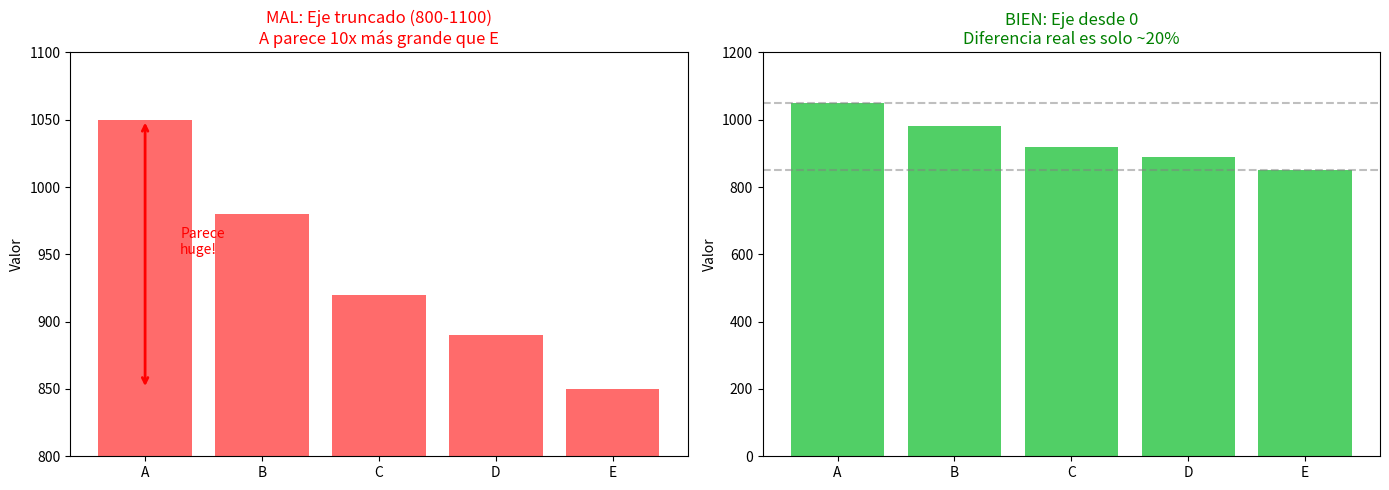
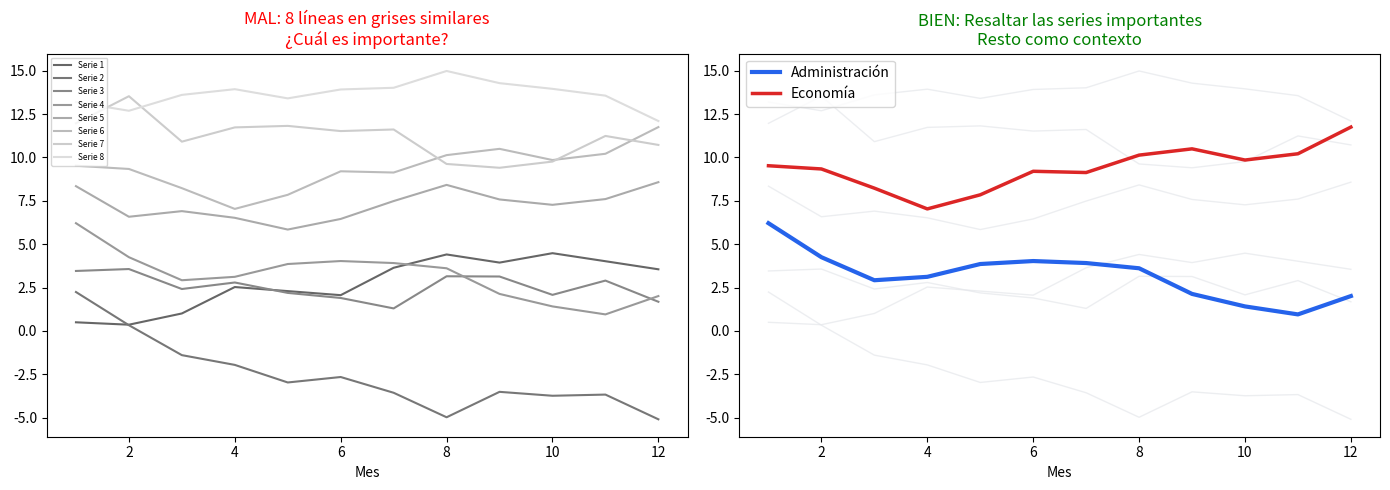
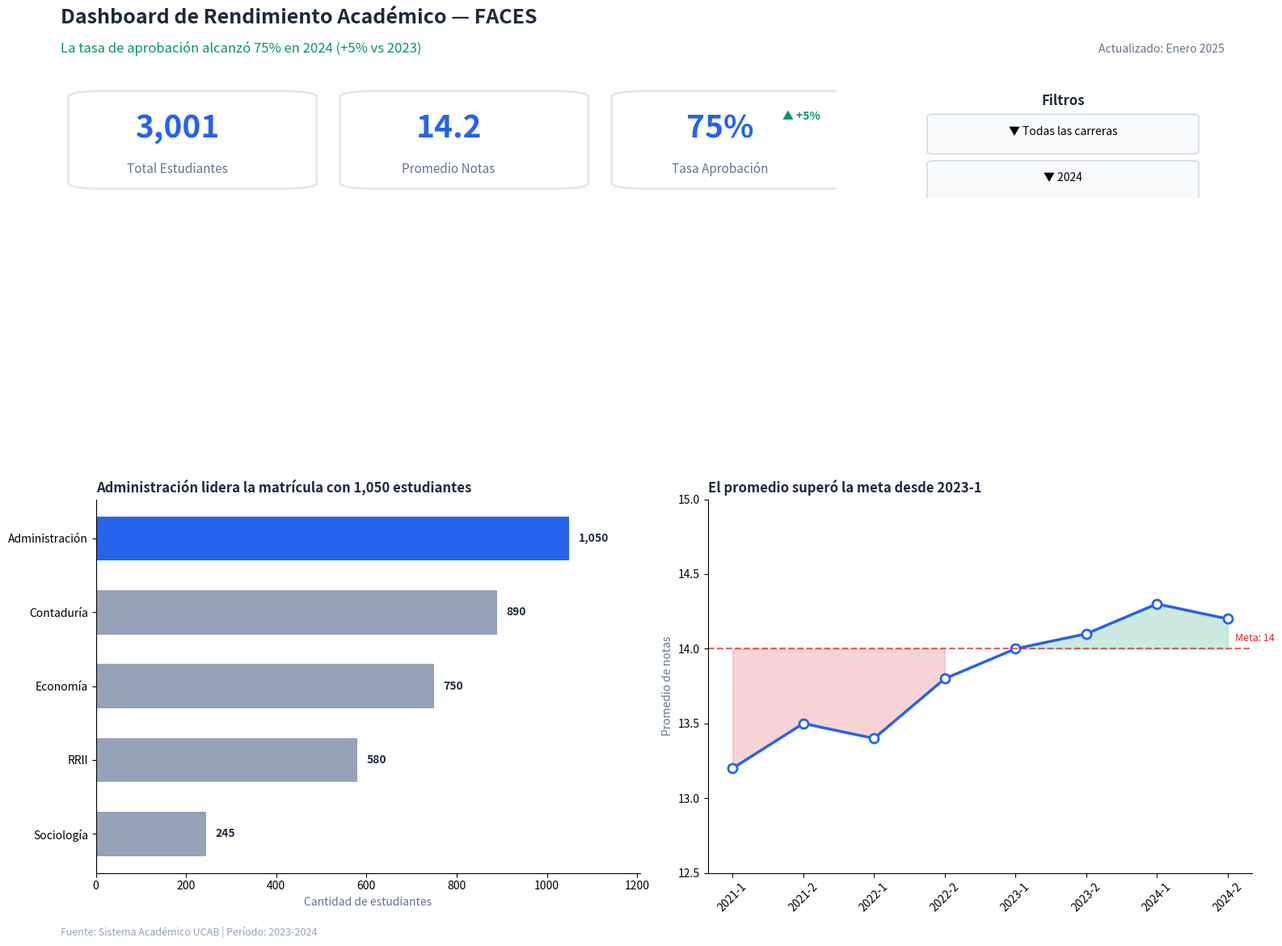

Generate these figures, in order, with matplotlib:
# Demostración visual del Error 5: Eje truncado
import matplotlib.pyplot as plt
import numpy as np

categorias = ['A', 'B', 'C', 'D', 'E']
valores = [1050, 980, 920, 890, 850]

fig, axes = plt.subplots(1, 2, figsize=(14, 5))

# MAL: Eje truncado
axes[0].bar(categorias, valores, color='#ff6b6b')
axes[0].set_ylim(800, 1100)
axes[0].set_title('MAL: Eje truncado (800-1100)\nA parece 10x más grande que E', 
                  fontsize=12, color='red')
axes[0].set_ylabel('Valor')

# Añadir anotación
axes[0].annotate('', xy=(0, 850), xytext=(0, 1050),
                 arrowprops=dict(arrowstyle='<->', color='red', lw=2))
axes[0].text(0.3, 950, 'Parece\nhuge!', fontsize=10, color='red')

# BIEN: Eje desde cero
axes[1].bar(categorias, valores, color='#51cf66')
axes[1].set_ylim(0, 1200)
axes[1].set_title('BIEN: Eje desde 0\nDiferencia real es solo ~20%', 
                  fontsize=12, color='green')
axes[1].set_ylabel('Valor')

# Añadir línea de referencia
axes[1].axhline(y=1050, color='gray', linestyle='--', alpha=0.5)
axes[1].axhline(y=850, color='gray', linestyle='--', alpha=0.5)

plt.tight_layout()
plt.show()

# Calcular la distorsión
print("Análisis de distorsión:")
print(f"Valor A: {valores[0]}, Valor E: {valores[4]}")
print(f"Diferencia real: {(valores[0] - valores[4]) / valores[4] * 100:.1f}%")
print(f"En el gráfico truncado, la barra A parece {(valores[0]-800)/(valores[4]-800):.1f}x más alta que E")

# Demostración: Demasiadas líneas vs líneas con foco
import matplotlib.pyplot as plt
import numpy as np

np.random.seed(42)
x = np.arange(1, 13)
series = [np.cumsum(np.random.randn(12)) + i*2 for i in range(8)]

fig, axes = plt.subplots(1, 2, figsize=(14, 5))

# MAL: Todas las líneas en grises similares
grays = ['#666', '#777', '#888', '#999', '#aaa', '#bbb', '#ccc', '#ddd']
for i, s in enumerate(series):
    axes[0].plot(x, s, color=grays[i], linewidth=1.5)
axes[0].set_title('MAL: 8 líneas en grises similares\n¿Cuál es importante?', 
                  fontsize=12, color='red')
axes[0].set_xlabel('Mes')
axes[0].legend([f'Serie {i+1}' for i in range(8)], fontsize=6, loc='upper left')

# BIEN: Resaltar solo una o dos
for i, s in enumerate(series):
    if i == 3:  # Resaltar serie principal
        axes[1].plot(x, s, color='#2563eb', linewidth=3, label='Administración', zorder=10)
    elif i == 5:  # Segunda importante
        axes[1].plot(x, s, color='#dc2626', linewidth=2.5, label='Economía', zorder=9)
    else:
        axes[1].plot(x, s, color='#e5e7eb', linewidth=1, alpha=0.7)

axes[1].set_title('BIEN: Resaltar las series importantes\nResto como contexto', 
                  fontsize=12, color='green')
axes[1].set_xlabel('Mes')
axes[1].legend(loc='upper left')

plt.tight_layout()
plt.show()

# Dashboard mejorado completo
import matplotlib.pyplot as plt
import matplotlib.patches as mpatches
import numpy as np

# Datos de ejemplo
carreras = ['Administración', 'Contaduría', 'Economía', 'RRII', 'Sociología']
estudiantes = [1050, 890, 750, 580, 245]
promedios = [14.5, 14.2, 13.8, 14.0, 12.8]
tasas = [78, 75, 72, 74, 62]

# Configuración
fig = plt.figure(figsize=(16, 12), facecolor='white')

# Título principal
fig.text(0.05, 0.96, 'Dashboard de Rendimiento Académico — FACES', 
         fontsize=18, fontweight='bold', color='#1e293b')
fig.text(0.05, 0.93, 'La tasa de aprobación alcanzó 75% en 2024 (+5% vs 2023)', 
         fontsize=12, color='#059669')
fig.text(0.95, 0.93, 'Actualizado: Enero 2025', 
         fontsize=10, color='#64748b', ha='right')

# KPIs
ax_kpi = fig.add_axes([0.05, 0.78, 0.6, 0.12])
ax_kpi.axis('off')

kpis = [
    ('Total Estudiantes', '3,001', ''),
    ('Promedio Notas', '14.2', ''),
    ('Tasa Aprobación', '75%', '▲ +5%')
]

for i, (label, value, delta) in enumerate(kpis):
    x_pos = 0.15 + i * 0.35
    
    # Caja del KPI
    rect = mpatches.FancyBboxPatch(
        (x_pos - 0.12, 0.1), 0.28, 0.8,
        boxstyle="round,pad=0.02,rounding_size=0.05",
        facecolor='white', edgecolor='#e2e8f0', linewidth=2
    )
    ax_kpi.add_patch(rect)
    
    # Valor
    ax_kpi.text(x_pos, 0.6, value, ha='center', va='center', 
                fontsize=28, fontweight='bold', color='#2563eb')
    # Etiqueta
    ax_kpi.text(x_pos, 0.25, label, ha='center', va='center', 
                fontsize=11, color='#64748b')
    # Delta (si existe)
    if delta:
        ax_kpi.text(x_pos + 0.08, 0.7, delta, ha='left', va='center', 
                    fontsize=10, color='#059669', fontweight='bold')

# Filtros (placeholder)
ax_filtro = fig.add_axes([0.7, 0.78, 0.25, 0.12])
ax_filtro.axis('off')
ax_filtro.text(0.5, 0.8, 'Filtros', ha='center', fontsize=12, fontweight='bold', color='#1e293b')
ax_filtro.add_patch(mpatches.FancyBboxPatch(
    (0.1, 0.4), 0.8, 0.3, boxstyle="round,pad=0.02",
    facecolor='#f8fafc', edgecolor='#cbd5e1'))
ax_filtro.text(0.5, 0.55, '▼ Todas las carreras', ha='center', fontsize=10)
ax_filtro.add_patch(mpatches.FancyBboxPatch(
    (0.1, 0.0), 0.8, 0.3, boxstyle="round,pad=0.02",
    facecolor='#f8fafc', edgecolor='#cbd5e1'))
ax_filtro.text(0.5, 0.15, '▼ 2024', ha='center', fontsize=10)

# Gráfico de barras - Estudiantes por carrera
ax1 = fig.add_subplot(2, 2, 3)
sorted_idx = np.argsort(estudiantes)
carreras_sorted = [carreras[i] for i in sorted_idx]
estudiantes_sorted = [estudiantes[i] for i in sorted_idx]

colors = ['#94a3b8'] * len(carreras_sorted)
colors[-1] = '#2563eb'  # Resaltar la mayor

bars = ax1.barh(carreras_sorted, estudiantes_sorted, color=colors, height=0.6)
ax1.set_title('Administración lidera la matrícula con 1,050 estudiantes', 
              fontsize=12, fontweight='bold', loc='left', color='#1e293b')
ax1.set_xlabel('Cantidad de estudiantes', fontsize=10, color='#64748b')
ax1.set_xlim(0, max(estudiantes_sorted) * 1.15)
ax1.spines['top'].set_visible(False)
ax1.spines['right'].set_visible(False)

# Etiquetas de datos
for bar, val in zip(bars, estudiantes_sorted):
    ax1.text(val + 20, bar.get_y() + bar.get_height()/2, 
             f'{val:,}', va='center', fontweight='bold', color='#1e293b')

# Gráfico de líneas - Tendencia
ax2 = fig.add_subplot(2, 2, 4)
periodos = ['2021-1', '2021-2', '2022-1', '2022-2', '2023-1', '2023-2', '2024-1', '2024-2']
promedios_tiempo = [13.2, 13.5, 13.4, 13.8, 14.0, 14.1, 14.3, 14.2]

ax2.plot(periodos, promedios_tiempo, marker='o', linewidth=2.5, 
         color='#2563eb', markersize=8, markerfacecolor='white', 
         markeredgewidth=2, markeredgecolor='#2563eb')
ax2.axhline(y=14, color='#dc2626', linestyle='--', alpha=0.7, linewidth=1.5)
ax2.text(7.1, 14.05, 'Meta: 14', fontsize=9, color='#dc2626')

ax2.set_title('El promedio superó la meta desde 2023-1', 
              fontsize=12, fontweight='bold', loc='left', color='#1e293b')
ax2.set_ylabel('Promedio de notas', fontsize=10, color='#64748b')
ax2.set_ylim(12.5, 15)
ax2.tick_params(axis='x', rotation=45)
ax2.spines['top'].set_visible(False)
ax2.spines['right'].set_visible(False)

# Fill area above/below meta
ax2.fill_between(periodos, promedios_tiempo, 14, 
                 where=[p >= 14 for p in promedios_tiempo],
                 alpha=0.2, color='#059669')
ax2.fill_between(periodos, promedios_tiempo, 14, 
                 where=[p < 14 for p in promedios_tiempo],
                 alpha=0.2, color='#dc2626')

# Pie de página
fig.text(0.05, 0.02, 'Fuente: Sistema Académico UCAB | Período: 2023-2024', 
         fontsize=9, color='#94a3b8')

plt.tight_layout(rect=[0, 0.03, 1, 0.9])
plt.show()
